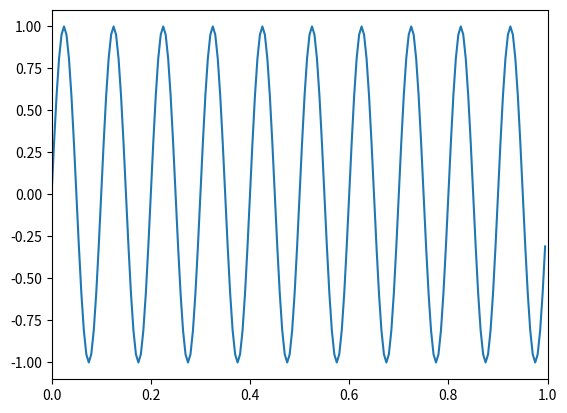
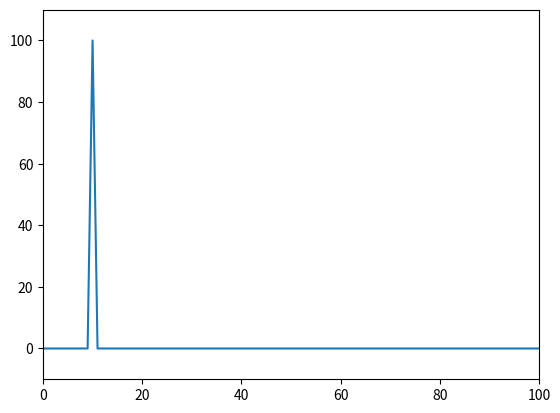
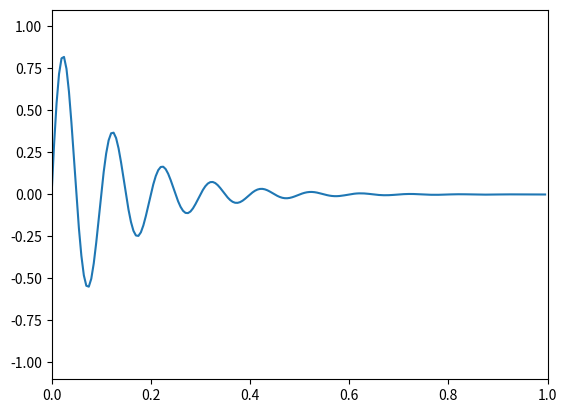
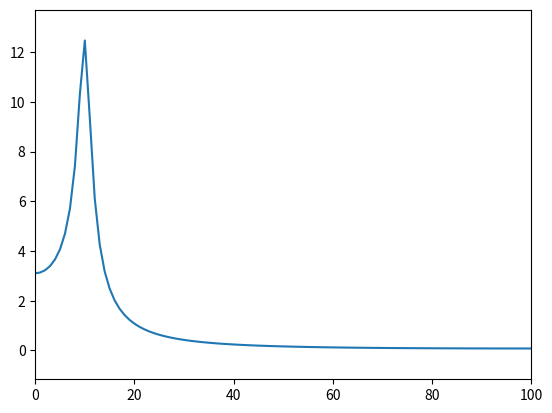
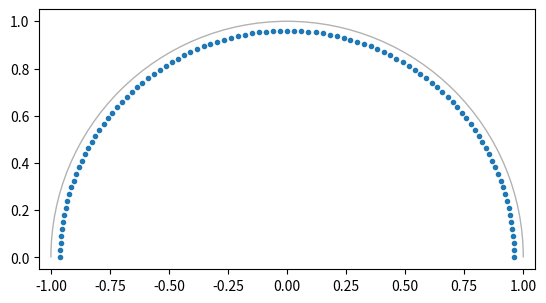

Python code for these plots, in order:
import numpy as np
f1, f2, fs = 8, 10, 200  # Hz
t = np.linspace(0, 1, fs, endpoint=False)
x = np.sin(2*np.pi*t*f2)
import matplotlib.pyplot as plt
plt.plot(t, x)
plt.axis([0, 1, -1.1, 1.1])
plt.show()

from scipy.fft import rfft, rfftfreq
from scipy.signal import czt, czt_points
plt.plot(rfftfreq(fs, 1/fs), abs(rfft(x)))
plt.margins(0, 0.1)
plt.show()

x = np.exp(-t*f1) * np.sin(2*np.pi*t*f2)
plt.plot(t, x)
plt.axis([0, 1, -1.1, 1.1])
plt.show()

plt.plot(rfftfreq(fs, 1/fs), abs(rfft(x)))
plt.margins(0, 0.1)
plt.show()

M = fs // 2  # Just positive frequencies, like rfft
a = np.exp(-f1/fs)  # Starting point of the circle, radius < 1
w = np.exp(-1j*np.pi/M)  # "Step size" of circle
points = czt_points(M + 1, w, a)  # M + 1 to include Nyquist
from matplotlib.patches import Arc
fig, ax = plt.subplots()
ax.plot(points.real, points.imag, '.')
ax.add_patch(Arc((0, 0), width=2, height=2, theta1=0,
                 theta2=180, alpha=.3))
ax.set_aspect('equal')
ax.set_xlim(-1.05, 1.05)
plt.show()

z_vals = czt(x, M + 1, w, a)  # Include Nyquist for comparison to rfft
freqs = np.angle(points)*fs/(2*np.pi)  # angle = omega, radius = sigma
plt.plot(freqs, abs(z_vals))
plt.margins(0, 0.1)
plt.show()
